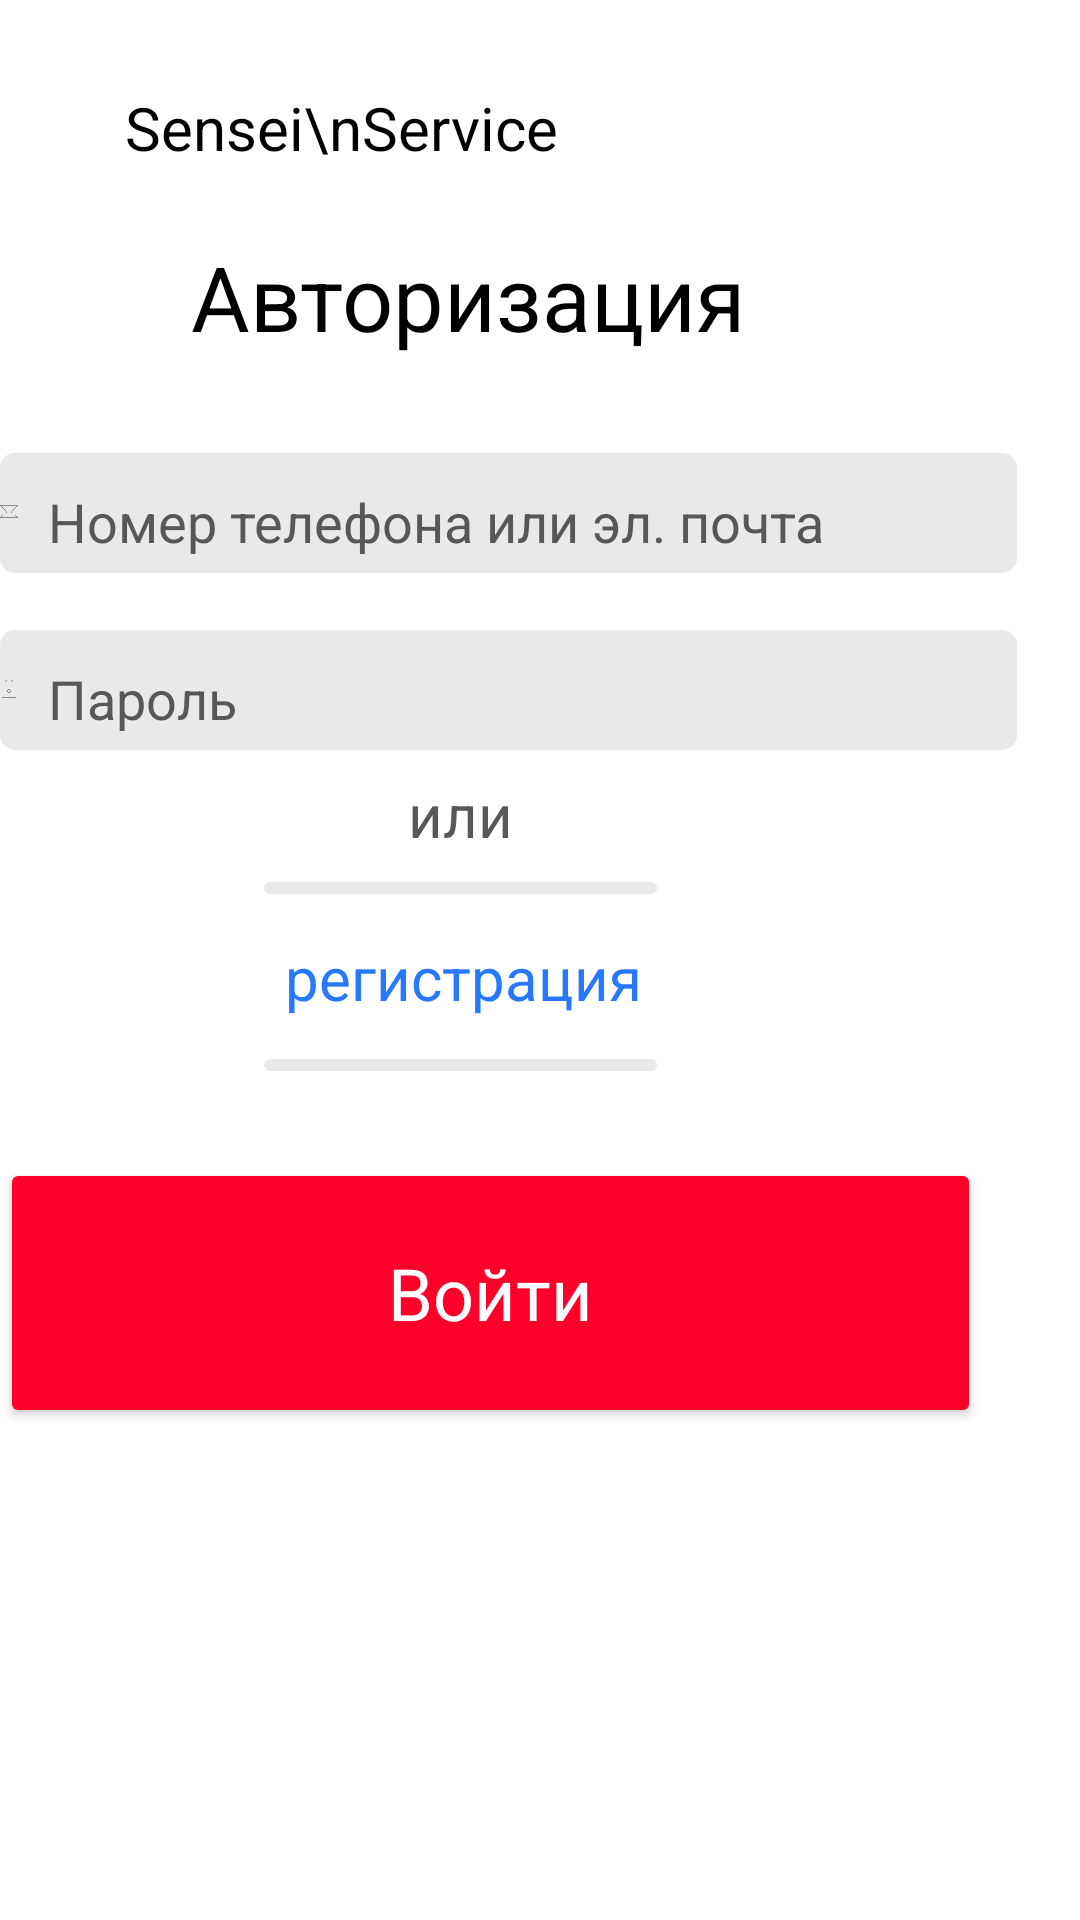

Produce the Android XML layout that renders to this screen, including the resource entries it uses.
<!-- AndroidManifest.xml: application theme Theme.SenseiService1 -->
<!-- res/layout/activity_sign.xml -->
<?xml version="1.0" encoding="utf-8"?>
<RelativeLayout xmlns:android="http://schemas.android.com/apk/res/android"
    xmlns:app="http://schemas.android.com/apk/res-auto"
    xmlns:tools="http://schemas.android.com/tools"
    android:layout_width="match_parent"
    android:layout_height="match_parent"
    tools:context=".SignAct"
    android:background="#FFFFFF">

    <ImageView
        android:id="@+id/imageView"
        android:layout_width="180dp"
        android:layout_height="90dp"
        android:layout_alignParentEnd="true"
        android:layout_alignParentBottom="true"
        android:layout_marginEnd="116dp"
        android:layout_marginBottom="640dp"
        app:srcCompat="@drawable/senseiicon1" />

    <TextView
        android:id="@+id/textView"
        android:layout_width="wrap_content"
        android:layout_height="wrap_content"
        android:layout_alignParentEnd="true"
        android:layout_alignParentBottom="true"
        android:layout_marginEnd="174dp"
        android:layout_marginBottom="584dp"
        android:fontFamily="sans-serif"
        android:gravity="center"
        android:text="Sensei\nService"
        android:textColor="#000000"
        android:textSize="20dp"
        android:textStyle="normal" />

    <TextView
        android:id="@+id/textView1"
        android:layout_width="wrap_content"
        android:layout_height="wrap_content"
        android:layout_alignParentEnd="true"
        android:layout_alignParentBottom="true"
        android:layout_marginEnd="112dp"
        android:layout_marginBottom="521dp"
        android:fontFamily="sans-serif"
        android:gravity="center"
        android:text="Авторизация"
        android:textColor="#000000"
        android:textSize="30dp"
        android:textStyle="normal" />

    <ImageView
        android:id="@+id/EmailNumberImageView"
        android:layout_width="367dp"
        android:layout_height="40dp"
        android:layout_alignParentEnd="true"
        android:layout_alignParentBottom="true"
        android:layout_marginEnd="21dp"
        android:layout_marginBottom="449dp"
        app:srcCompat="@drawable/regtextbg1" />

    <ImageView
        android:id="@+id/EmailNumberIconImageView"
        android:layout_width="30dp"
        android:layout_height="25dp"
        android:layout_alignParentEnd="true"
        android:layout_alignParentBottom="true"
        android:layout_marginEnd="354dp"
        android:layout_marginBottom="457dp"
        app:srcCompat="@drawable/emailnumber_1" />

    <EditText
        android:id="@+id/EmailNumberET"
        android:layout_width="327dp"
        android:layout_height="43dp"
        android:layout_alignParentEnd="true"
        android:layout_alignParentBottom="true"
        android:layout_marginEnd="21dp"
        android:layout_marginBottom="446dp"
        android:backgroundTint="#00FFFFFF"
        android:ems="10"
        android:fontFamily="sans-serif"
        android:hint="Номер телефона или эл. почта"
        android:inputType="textPersonName"
        android:textColor="#575757"
        android:textColorHint="#575757" />

    <ImageView
        android:id="@+id/PasswordImageView"
        android:layout_width="367dp"
        android:layout_height="40dp"
        android:layout_alignParentEnd="true"
        android:layout_alignParentBottom="true"
        android:layout_marginEnd="21dp"
        android:layout_marginBottom="390dp"
        app:srcCompat="@drawable/regtextbg1" />

    <ImageView
        android:id="@+id/PasswordIconImageView"
        android:layout_width="30dp"
        android:layout_height="25dp"
        android:layout_alignParentEnd="true"
        android:layout_alignParentBottom="true"
        android:layout_marginEnd="354dp"
        android:layout_marginBottom="398dp"
        app:srcCompat="@drawable/fe_key" />

    <EditText
        android:id="@+id/PasswordET"
        android:layout_width="327dp"
        android:layout_height="43dp"
        android:layout_alignParentEnd="true"
        android:layout_alignParentBottom="true"
        android:layout_marginEnd="21dp"
        android:layout_marginBottom="387dp"
        android:backgroundTint="#00FFFFFF"
        android:ems="10"
        android:fontFamily="sans-serif"
        android:hint="Пароль"
        android:inputType="textPassword"
        android:textColor="#575757"
        android:textColorHint="#575757" />

    <TextView
        android:id="@+id/textViewOR"
        android:layout_width="wrap_content"
        android:layout_height="wrap_content"
        android:layout_alignParentEnd="true"
        android:layout_alignParentBottom="true"
        android:layout_marginEnd="189dp"
        android:layout_marginBottom="355dp"
        android:fontFamily="sans-serif"
        android:gravity="center"
        android:text="или"
        android:textColor="#595757"
        android:textSize="20dp"
        android:textStyle="normal" />

    <ImageView
        android:id="@+id/UnderORtxtv"
        android:layout_width="131dp"
        android:layout_height="4dp"
        android:layout_alignParentEnd="true"
        android:layout_alignParentBottom="true"
        android:layout_marginEnd="141dp"
        android:layout_marginBottom="342dp"
        app:srcCompat="@drawable/regtextbg1" />

    <Button
        android:id="@+id/buttonReg"
        android:layout_width="177dp"
        android:layout_height="50dp"
        android:layout_alignParentEnd="true"
        android:layout_alignParentBottom="true"
        android:layout_marginEnd="117dp"
        android:layout_marginBottom="289dp"
        android:background="#00FFFFFF"
        android:fontFamily="sans-serif"
        android:gravity="center"
        android:text="регистрация"
        android:textAllCaps="false"
        android:textColor="#2878FF"
        android:textSize="20dp" />

    <ImageView
        android:id="@+id/UnderORtxtv1"
        android:layout_width="131dp"
        android:layout_height="4dp"
        android:layout_alignParentEnd="true"
        android:layout_alignParentBottom="true"
        android:layout_marginEnd="141dp"
        android:layout_marginBottom="283dp"
        app:srcCompat="@drawable/regtextbg1" />

    <Button
        android:id="@+id/buttonSignIn"
        android:layout_width="350dp"
        android:layout_height="90dp"
        android:layout_alignParentEnd="true"
        android:layout_alignParentBottom="true"
        android:layout_marginEnd="33dp"
        android:layout_marginBottom="164dp"
        android:backgroundTint="#FF002A"
        android:fontFamily="sans-serif"
        android:text="Войти"
        android:textAllCaps="false"
        android:textColor="#FFFFFF"
        android:textSize="24dp"
        android:textStyle="normal"
        android:onClick="onClickSignIn"/>

</RelativeLayout>
<!-- resources referenced by this layout -->
<resources>
  <!-- drawable emailnumber_1: png bitmap (drawable, 6042 bytes) -->
  <!-- drawable fe_key: png bitmap (drawable, 8545 bytes) -->
  <!-- drawable regtextbg1 (drawable) -->
  <?xml version="1.0" encoding="utf-8"?>
  <selector xmlns:android="http://schemas.android.com/apk/res/android">
      <item>
          <shape>
              <solid android:color="#E9E9E9"/>
              <corners android:radius="5dp"/>
          </shape>
      </item>
  </selector>
  <!-- drawable senseiicon1: png bitmap (drawable, 58118 bytes) -->
  <style name="Theme.SenseiService1" parent="Theme.MaterialComponents.DayNight.DarkActionBar">
          
          <item name="colorPrimary">@color/purple_500</item>
          <item name="colorPrimaryVariant">@color/purple_700</item>
          <item name="colorOnPrimary">@color/white</item>
          
          <item name="colorSecondary">@color/teal_200</item>
          <item name="colorSecondaryVariant">@color/teal_700</item>
          <item name="colorOnSecondary">@color/black</item>
          
          <item name="android:statusBarColor" tools:targetApi="l">?attr/colorPrimaryVariant</item>
          
      </style>
  <color name="purple_500">#000000</color>
  <color name="purple_700">#FF002A</color>
  <color name="white">#FFFFFFFF</color>
  <color name="teal_200">#000000</color>
  <color name="teal_700">#FF018786</color>
  <color name="black">#000000</color>
</resources>
